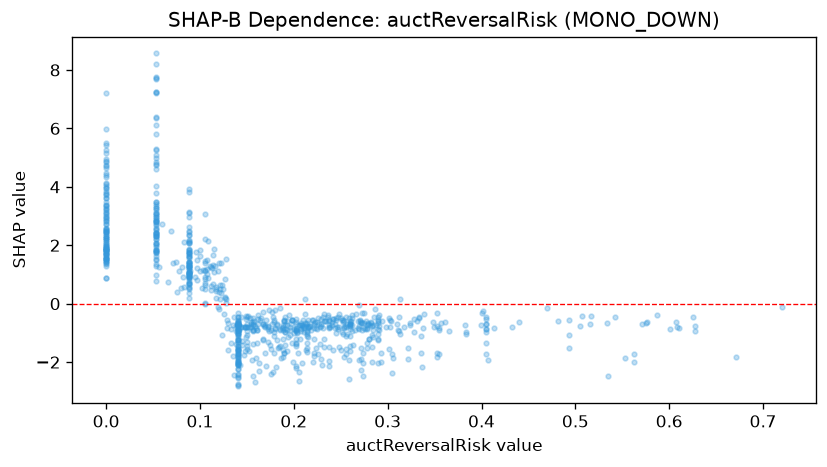

The file beside this chart, header and first rows:
feature_value, shap_value
0.15, -1.302
0.089, 1.124
0.14, -0.8048
0.088, 1.767
0.178, -2.338
0.202, -1.438
0.202, -2.209
0.301, -1.567
0.223, -0.6358
0.053, 6.385
0.183, -1.515
0.29, -1.048
0.157, -0.936
0.215, -0.7837
0.0, 2.022
0.117, 0.2082
0.313, -1.043
0.053, 5.811
0.053, 2.896
0.128, 0.16
0.601, -0.8833
0.147, -0.8059
0.209, -2.016
0.219, -0.5468
0.14, -0.9509
0.291, -0.3749
0.2, -0.8508
0.14, -2.089
0.202, -1.384
0.088, 1.097
0.159, -2.673
0.108, 1.031
0.365, -0.9183
0.256, -1.113
0.116, 1.279
0.407, -1.942
0.361, -0.6352
0.173, -1.314
0.14, -1.903
0.26, -1.114
0.088, 0.9503
0.22, -0.556
0.14, -1.252
0.218, -0.9105
0.202, -0.8162
0.088, 2.478
0.14, -0.7734
0.229, -0.7126
0.053, 2.395
0.0, 1.522
0.16, -0.8217
0.105, 1.107
0.0, 2.389
0.154, -0.7022
0.0, 4.729
0.053, 1.925
0.0, 4.332
0.14, -1.627
0.088, 1.097
0.053, 4.733
... 796 more rows
